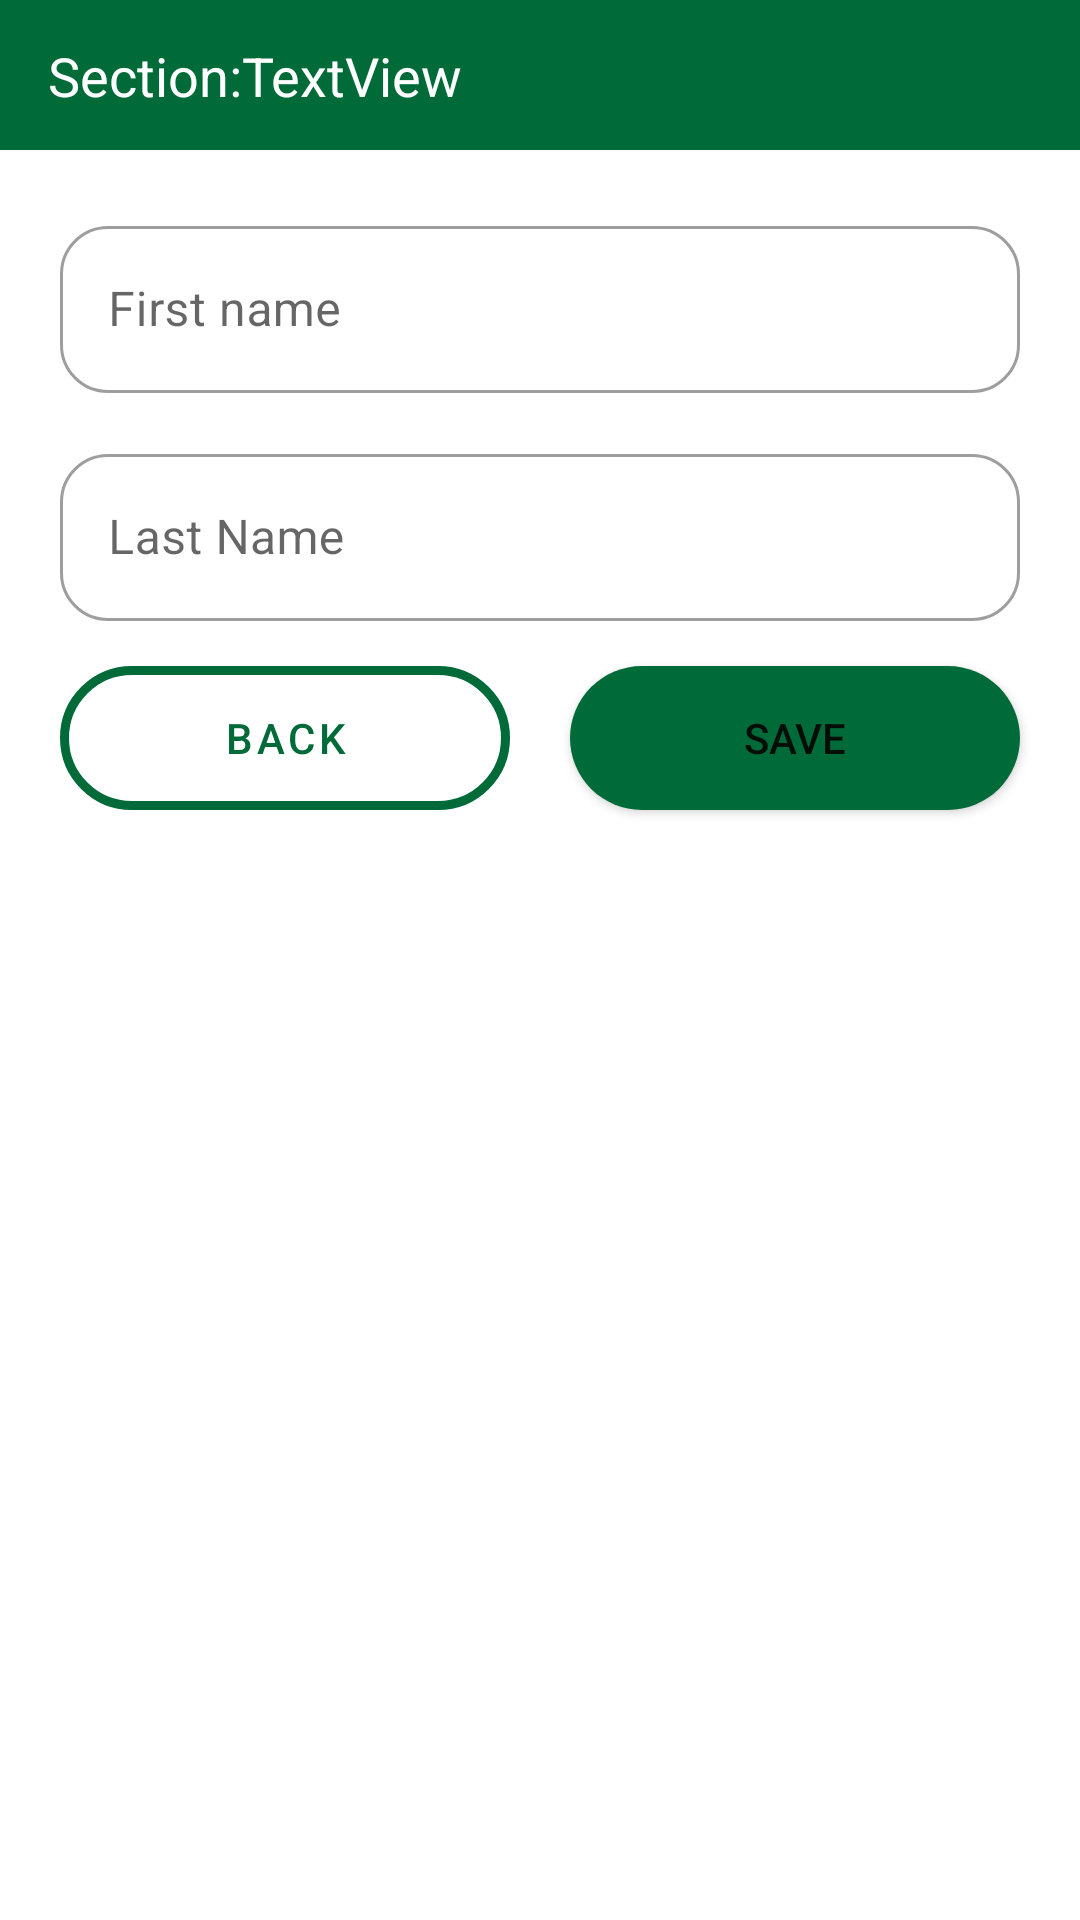

The Android layout XML behind this screen, and the referenced resources:
<!-- AndroidManifest.xml: application theme Theme.SampleOpenCV -->
<!-- res/layout/activity_add_student.xml -->
<?xml version="1.0" encoding="utf-8"?>
<androidx.constraintlayout.widget.ConstraintLayout xmlns:android="http://schemas.android.com/apk/res/android"
    xmlns:app="http://schemas.android.com/apk/res-auto"
    xmlns:tools="http://schemas.android.com/tools"
    android:layout_width="match_parent"
    android:layout_height="match_parent"
    tools:context=".AddStudent">

    <androidx.constraintlayout.widget.ConstraintLayout
        android:id="@+id/constraintLayout11"
        android:layout_width="0dp"
        android:layout_height="wrap_content"
        android:background="@color/swift_green"
        android:minHeight="50dp"
        app:layout_constraintEnd_toEndOf="parent"
        app:layout_constraintHorizontal_bias="1.0"
        app:layout_constraintStart_toStartOf="parent"
        app:layout_constraintTop_toTopOf="parent"
        app:layout_constraintVertical_bias="0.0">


        <TextView
            android:id="@+id/txt_section_label"
            android:layout_width="wrap_content"
            android:layout_height="wrap_content"
            android:layout_marginStart="16dp"
            android:text="@string/section_colon"
            android:textColor="@color/white"
            android:textSize="18sp"
            android:layout_marginTop="10dp"
            android:layout_marginBottom="10dp"
            app:layout_constraintBottom_toBottomOf="parent"
            app:layout_constraintStart_toStartOf="parent"
            app:layout_constraintTop_toTopOf="parent" />

        <TextView
            android:id="@+id/txt_section_name"
            android:layout_width="wrap_content"
            android:layout_height="wrap_content"
            android:text="TextView"
            android:textColor="@color/white"
            android:textSize="18sp"
            app:layout_constraintBottom_toBottomOf="parent"
            app:layout_constraintStart_toEndOf="@+id/txt_section_label"
            app:layout_constraintTop_toTopOf="parent" />
    </androidx.constraintlayout.widget.ConstraintLayout>

    <androidx.constraintlayout.widget.ConstraintLayout
        android:id="@+id/constraintLayout10"
        android:layout_width="0dp"
        android:layout_height="0dp"
        app:layout_constraintBottom_toBottomOf="parent"
        app:layout_constraintEnd_toEndOf="parent"
        app:layout_constraintStart_toStartOf="parent"
        app:layout_constraintTop_toBottomOf="@+id/constraintLayout11">

        <com.google.android.material.textfield.TextInputLayout
            android:id="@+id/txt_add_first_name"
            style="@style/Widget.MaterialComponents.TextInputLayout.OutlinedBox"
            android:layout_width="0dp"
            android:layout_height="wrap_content"
            android:layout_marginLeft="20dp"
            android:layout_marginTop="20dp"
            android:layout_marginRight="20dp"
            android:hint="@string/first_name"
            app:boxBackgroundMode="outline"
            app:boxCornerRadiusBottomEnd="16dp"
            app:boxCornerRadiusBottomStart="16dp"
            app:boxCornerRadiusTopEnd="16dp"
            app:boxCornerRadiusTopStart="16dp"
            app:layout_constraintEnd_toEndOf="parent"
            app:layout_constraintStart_toStartOf="parent"
            app:layout_constraintTop_toTopOf="parent">

            <com.google.android.material.textfield.TextInputEditText
                android:layout_width="match_parent"
                android:layout_height="wrap_content" />

        </com.google.android.material.textfield.TextInputLayout>

        <com.google.android.material.textfield.TextInputLayout
            android:id="@+id/txt_add_last_name"
            style="@style/Widget.MaterialComponents.TextInputLayout.OutlinedBox"
            android:layout_width="0dp"
            android:layout_height="wrap_content"
            android:layout_marginLeft="20dp"
            android:layout_marginTop="15dp"
            android:layout_marginRight="20dp"
            android:hint="@string/last_name"
            app:boxBackgroundMode="outline"
            app:boxCornerRadiusBottomEnd="16dp"
            app:boxCornerRadiusBottomStart="16dp"
            app:boxCornerRadiusTopEnd="16dp"
            app:boxCornerRadiusTopStart="16dp"
            app:layout_constraintEnd_toEndOf="parent"
            app:layout_constraintStart_toStartOf="parent"
            app:layout_constraintTop_toBottomOf="@+id/txt_add_first_name">

            <com.google.android.material.textfield.TextInputEditText
                android:layout_width="match_parent"
                android:layout_height="wrap_content" />

        </com.google.android.material.textfield.TextInputLayout>

        <Button
            android:id="@+id/btn_back_student"
            style="@style/Widget.MaterialComponents.Button.OutlinedButton"
            android:layout_width="0dp"
            android:layout_height="wrap_content"
            android:layout_marginLeft="20dp"
            android:layout_marginTop="15dp"
            android:layout_marginRight="10dp"
            android:background="@drawable/green_rounded_corner_outlined"
            android:text="BACK"
            app:backgroundTint="@null"
            app:layout_constraintEnd_toStartOf="@+id/guideline9"
            app:layout_constraintStart_toStartOf="parent"
            app:layout_constraintTop_toBottomOf="@+id/txt_add_last_name"
            app:strokeColor="#59CECE" />

        <Button
            android:id="@+id/btn_save_student"
            android:layout_width="0dp"
            android:layout_height="wrap_content"
            android:layout_marginLeft="10dp"
            android:layout_marginTop="15dp"
            android:layout_marginRight="20dp"
            android:background="@drawable/green_rounded_corner_filled"
            android:text="@string/save"
            app:layout_constraintEnd_toEndOf="parent"
            app:layout_constraintHorizontal_bias="1.0"
            app:layout_constraintStart_toStartOf="@+id/guideline9"
            app:layout_constraintTop_toBottomOf="@+id/txt_add_last_name" />

        <androidx.constraintlayout.widget.Guideline
            android:id="@+id/guideline9"
            android:layout_width="wrap_content"
            android:layout_height="wrap_content"
            android:orientation="vertical"
            app:layout_constraintGuide_percent="0.5" />
    </androidx.constraintlayout.widget.ConstraintLayout>


</androidx.constraintlayout.widget.ConstraintLayout>
<!-- resources referenced by this layout -->
<resources>
  <color name="swift_green">#006A38</color>
  <color name="white">#FFFFFFFF</color>
  <!-- drawable green_rounded_corner_filled (drawable) -->
  <?xml version="1.0" encoding="utf-8"?>
  <shape xmlns:android="http://schemas.android.com/apk/res/android">
      <corners android:radius="50dp"/>
      <solid android:color="@color/swift_green"></solid>
  </shape>
  <!-- drawable green_rounded_corner_outlined (drawable) -->
  <?xml version="1.0" encoding="utf-8"?>
  <shape xmlns:android="http://schemas.android.com/apk/res/android" android:shape="rectangle">
      <corners android:radius="50dp" />
  
      <solid android:color="@color/white"></solid>
  
      <stroke
          android:width="3dp"
          android:color="@color/swift_green" />
  </shape>
  <string name="first_name">First name</string>
  <string name="last_name">Last Name</string>
  <string name="save">Save</string>
  <string name="section_colon">Section: </string>
  <style name="Theme.SampleOpenCV" parent="Theme.MaterialComponents.DayNight.DarkActionBar">
          
          <item name="colorPrimary">@color/purple_500</item>
          <item name="colorPrimaryVariant">@color/purple_700</item>
          <item name="colorOnPrimary">@color/white</item>
          
          <item name="colorSecondary">@color/teal_200</item>
          <item name="colorSecondaryVariant">@color/teal_700</item>
          <item name="colorOnSecondary">@color/black</item>
          
          <item name="android:statusBarColor">?attr/colorPrimaryVariant</item>
          
      </style>
  <color name="purple_500">#006A38</color>
  <color name="purple_700">#FF3700B3</color>
  <color name="teal_200">#FF03DAC5</color>
  <color name="teal_700">#FF018786</color>
  <color name="black">#FF000000</color>
</resources>
